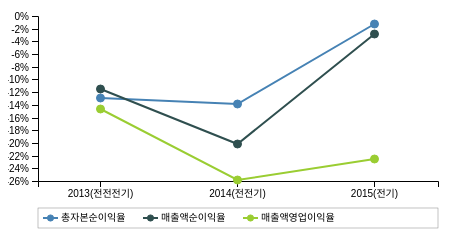
D3 v4 page, settled after 360 driven frames (6 s of simulated time); the page loaded 1 data file(s).



	makeBarChart( 'lineChartBx', 460, 255 );

	
	// 바 차트생성
	function makeBarChart( div_id, pWidth, pHeight ){
		
		// Size 초기화
		var margin = {top: 20, right: 30, bottom: 70, left: 30};
		var width = pWidth - margin.left - margin.right;
		var height = pHeight - margin.top - margin.bottom;
		
		
		
		// 기본 svg 객체
		var svg = d3.select("#" + div_id).append("svg")
							.attr("width", width + margin.left + margin.right)
							.attr("height", height + margin.top + margin.bottom)
							.append("g")
								.attr("transform", "translate(" + margin.left + "," + margin.top + ")");
		
		// 레전드(범례) 객체
		var legend = svg.append("g")
								.attr("class", "legend")
								.attr("data-style-padding", 10)
								.attr("transform", "translate(0, " + (margin.top + height + 7) + ")" );
		
		// 레전드(범례) box 생성
		var legend_box = legend.append("rect")
									.attr("class", "legend-box")
									.attr("width", width)
									.attr("height", 20)
									.attr("fill", "none")
									.attr("stroke", "gray")
									.attr("stroke-width", "0.03em");
		
		
		// 축(axis) 
		var x0 = d3.scaleBand().rangeRound([0, width], 0.2).paddingInner(0.1);
		var x2 = d3.scaleBand().rangeRound([0, width]);	//라인차트용 
		
		var y1 = d3.scaleLinear().rangeRound([height, 0]);			// right
		
		var xAxis = d3.axisBottom(x0).ticks();
		var yAxis2 = d3.axisLeft(y1).ticks().tickFormat(function(d) { return d + "%"; });	// right
		
		// 색상 팔레트
		var lineColors = [ "steelblue", "darkslategray", "yellowgreen" ];
		
		// 마우스오버 시 툴팁
		var tooltip_line = d3.select("body").append("div")	
						    .attr("class", "tooltip_line")				
						    .style("opacity", 0);
				
		
		
		
		// 데이터 조회 (line차트)
		d3.json(	
					"./data/chart7/line.json",
					function(error, data) {
							//**************************** ① 초기화 ***************************************************************
						
							if (error) throw error;
							  
							// 숫자데이터 casting(숫자타입으로 변환)
							data.forEach(function( d, i ){
								var columns = d3.keys( d );
								for (var i = 1, n = columns.length; i < n; ++i) d[columns[i]] = +d[columns[i]];
								return d;							
							});
							
													
							//키항목 추출
							var keys = d3.keys( data[data.length-1] ) ;
							var title = keys.slice(0);
							
							
							x0.domain( keys.slice(1), function(key) { return key }  );			// bar chart x축
							
							// 정의역(범위) 설정
							var min = d3.min(data, function(d) { return d3.min(keys.slice(1), function(key) { return d[key]; }); });
							if(min > 0) min=0;
							var max = d3.max(data, function(d) { return d3.max(keys.slice(1), function(key) { return d[key]; }); });
							if(max < 0) max=0;
							y1.domain([min, max]).nice();		// bar chart y축 right
							
							
							// x축 생성	
							svg.append("g")
								.attr("class", "xAxis")
								.attr("transform", "translate(0," + height + ")")
								.call(xAxis);
							
							
							
							// y축(left) 생성
							svg.append("g")
								.attr("class", "yAxis-right")
								.attr("transform", "translate(0,0) ")
								.call(yAxis2);
							
							
							
							//**************************** ② 라인차트 ***************************************************************
							
							// 라인 차트 설정
							var drawLine = d3.line()
										.x(function(d) { return x0(d.key); })
										.y(function(d) { return y1(d.value); });
										
							
							// line 차트 생성
							var lineGroup = svg.append("g")
													.attr("class", "linechart")
													.attr("transform", function(d) { return "translate(" + x0.bandwidth()/2 + ",0)"; });						
													
							data.forEach( function(d,i){
								
								lineGroup
										.append("path")
											.datum( keys.slice(1).map( function(key) {return {key: key, value: d[key]}; } ) )
							            	.attr('d',drawLine)
							            	.attr("fill", "none")
							            	.attr("stroke", lineColors[i] )
							            	.attr("stroke-width",0)
							            	.attr("stroke-opacity",0)
							            	.attr("class","line")
							            	.on("mouseover", function(d) {
							            		d3.select(this)	
							      					.attr("stroke-width",5)
							      					.attr("stroke-opacity",0.7);
							            	})
							            	.on("mouseout", function(d) {
							            		d3.select(this)	
							      					.attr("stroke-width",2)
							      					.attr("stroke-opacity",1);
							            	})
							            	.transition()		// 시간차로 차트 생성 효과
										    	.duration(1000)
											    	.attr("stroke-width",2)
											    	.attr("stroke-opacity",1);
							});
							
							
							
							
							// line 차트 각 포인트(circle) 생성
							data.forEach( function(d,i){
								
									var subData = keys.slice(1).map( function(key) {return {key: key, value: d[key]}; } );
									
									for(k=0 ; k < subData.length ; k++){
										lineGroup.append("path")
											.datum( subData )
											.attr("d", d3.symbol().type(d3.symbolCircle).size(200) )
											.attr("id", subData[k].key)						// 툴팁 화면에서 값을 활용하기위해 id 활용
										    .attr("class", subData[k].value  )			// 툴팁 화면에서 값을 활용하기위해 class 활용
											.attr("fill", lineColors[i] )
											.attr("opacity", 0 )
							            	.attr("stroke", lineColors[i] )
							            	.attr("stroke-width",1)
							            	.attr("transform", "translate(" + x0(subData[k].key) +   ",0)" )
							            	.on("mouseover", function(d) {
											    		//크기 확대
									      				d3.select(this).transition()
									      					.duration(200)	
									      					.attr("stroke", "red" )
									      					.attr("d", d3.symbol().type(d3.symbolCircle).size(100) );
									      				
									      				// tooltip용 div 생성
											            tooltip_line.transition()		
											                .duration(200)		
											                .style("border-color", d3.select(this).attr("fill") )
											                .style("opacity", .9);
											    	    tooltip_line.html("<b>" + data[i].category + "</b><br>" + d3.select(this).attr("id") + "<br>" + d3.select(this).attr("class") + "%" )	
											                .style("left", (d3.event.pageX - 0) + "px")		
											                .style("top", (d3.event.pageY - 50) + "px");
											})			
											.on("mouseout", function(d) {
														////크기 축소		
														d3.select(this).transition()
									      					.duration(200)	
									      					.attr("stroke", d3.select(this).attr("fill") )
									      					.attr("d", d3.symbol().type(d3.symbolCircle).size(50) );		
												
														// tooltip용 div 제거
										    	  		tooltip_line.transition()		
											                .duration(500)		
											                .style("opacity", 0);
										    })
							            	.transition()		// 시간차로 차트 생성 효과
									    		.duration(1000)
											    	.attr("opacity",1)
											    	.attr("d", d3.symbol().type(d3.symbolCircle).size(50) )
											    	.attr("transform", "translate(" + x0(subData[k].key) + "," + y1(subData[k].value) + ")" );
									} // end for(k)
								
							});
							
							
							
							
							
						
							
							
							
							//**************************** ③ 라인차트 레전드(범례) ***************************************************************
							
							var legend_unit_size = 15;	// 단위 사이즈
							
							var legend_items = legend.append("g")
														.attr("class", "linechart-legend-items")
														.attr("font-family", "sans-serif")
													    .attr("font-size", 10)
													    .attr("text-anchor", "start");
							
							
							var spacing = [0, 100, 200];	// 각 legend 사이 간격 수동조절
							var box_padding = {left: 5, top: 10};	// legend BOX padding
							
							data.forEach( function(d,i){
								
								legend_items.append("line")
								    .attr("x1", (spacing[i] + box_padding.left) )
								    .attr("y1", box_padding.top )
								    .attr("x2", (spacing[i] + box_padding.left) + legend_unit_size)
								    .attr("y2", box_padding.top )
								    .attr("stroke-width", "2" )
								    .attr("stroke", lineColors[i] );
								
								legend_items.append("path")
									.attr("d", d3.symbol().type(d3.symbolCircle).size(30) )
									.attr("fill", lineColors[i] )
									.attr("stroke", lineColors[i] )
					            	.attr("stroke-width",1)
					            	.attr("transform", "translate(" + (spacing[i] + box_padding.left + legend_unit_size/2) +   "," + box_padding.top + ")" );
								
								legend_items.append("text")
									.attr("x", spacing[i] + box_padding.left + legend_unit_size + 3 )
								    .attr("y", box_padding.top)
								    .attr("dy", "0.3em")
								    .text( d['category'] );
								
							});	// end forEach
							
						
					}
		);
		
		
		
	}// End of function -> makeBarChart
		
		
	
		



### data: data/chart7/line.json
[
 {
  "category": "총자본순이익율",
  "2013(전전전기)": "-12.94",
  "2014(전전기)": "-13.87",
  "2015(전기)": "-1.29"
 },
 {
  "category": "매출액순이익율",
  "2013(전전전기)": "-11.55",
  "2014(전전기)": "-20.23",
  "2015(전기)": "-2.82"
 },
 {
  "category": "매출액영업이익율",
  "2013(전전전기)": "-14.61",
  "2014(전전기)": "-25.91",
  "2015(전기)": "-22.46"
 }
]